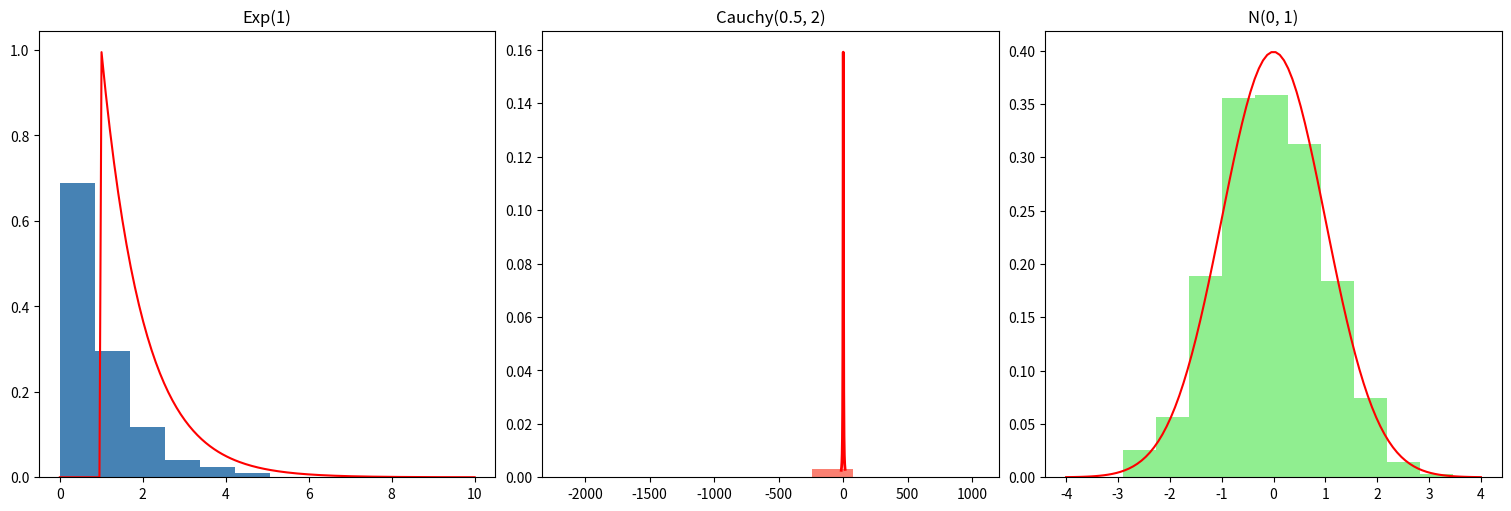
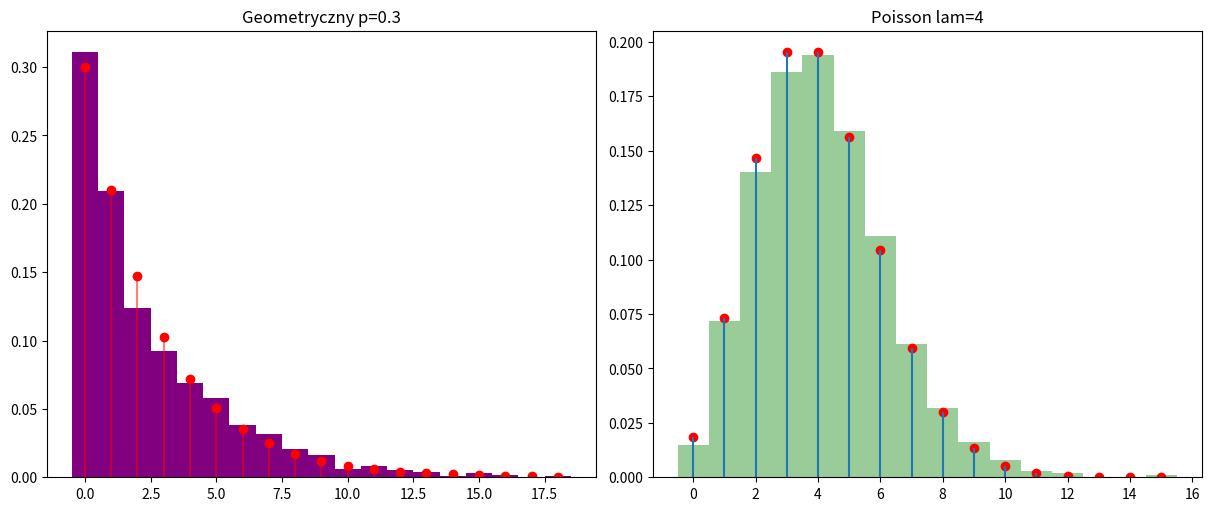

These figures' Python source, in order:
import numpy as np
import matplotlib.pyplot as plt
from scipy import stats

def exp(lam, n):
    u = np.random.uniform(0, 1, n)
    return -np.log(u) / lam

def cauchy(x0, gamma, n):
    u = np.random.uniform(0, 1, n)
    return x0 + gamma * np.tan( np.pi * (u - 0.5) )

# za pomoca metody Boxa-Mullera
def normal(mi, sigma, n):
    u1 = np.random.uniform(0, 1, n)
    u2 = np.random.uniform(0, 1, n)
    z0 = np.sqrt(-2 * np.log(u1)) * np.cos(2 * np.pi * u2)
    return z0 * sigma + mi

n = 1000
data1 = exp(1, n)
data2 = cauchy(0.5, 2, n)
data3 = normal(0, 1, n)

fig, (ax1, ax2, ax3) = plt.subplots(1, 3, figsize=(15, 5), layout='constrained')

ax1.hist(data1, density=True, color='steelblue', label='empiryczny')
x1 = np.linspace(0, 10, 200)
ax1.plot(x1, stats.expon.pdf(x1, 1), 'r-', label='teoretyczny')
ax1.set_title('Exp(1)')

ax2.hist(data2, density=True, color='salmon', label='empiryczny')
x2 = np.linspace(-15, 15, 500)
ax2.plot(x2, stats.cauchy.pdf(x2, 0.5, 2), 'r-', label='teoretyczny', lw=2)
ax2.set_title('Cauchy(0.5, 2)')

ax3.hist(data3, density=True, color='lightgreen', label='empiryczny')
x3 = np.linspace(-4, 4, 100)
ax3.plot(x3, stats.norm.pdf(x3, 0, 1), 'r-',label='teoretyczna')
ax3.set_title('N(0, 1)')

plt.show()

def geom(p, n):
    u = np.random.uniform(0, 1, n)
    return np.floor(np.log(u) / np.log(1 - p)).astype(int)

def poisson(lam, n):
    samples = []
    for i in range(n):
        u = np.random.random()
        k = 0
        p = np.exp(-lam)
        s = p
        while u > s:
            k += 1
            p *= lam / k
            s += p
        samples.append(k)
    return np.array(samples)

p_geom = 0.3
lam_poiss = 4

data_geom = np.random.geometric(p=p_geom, size=n) - 1
data_poiss = np.random.poisson(lam=lam_poiss, size=n)
fig, (ax1, ax2) = plt.subplots(1, 2, figsize=(12, 5), layout='constrained')

bins_g = np.arange(0, data_geom.max() + 2) - 0.5
ax1.hist(data_geom, bins=bins_g, density=True, color='purple', label='empiryczny')
k_g = np.arange(0, data_geom.max() + 1)
ax1.scatter(k_g, stats.geom.pmf(k_g + 1, p_geom), color='r', label='teoretyczna')
ax1.vlines(k_g, 0, stats.geom.pmf(k_g + 1, p_geom), color='r', alpha=0.5)
ax1.set_title(f'Geometryczny p={p_geom}')


bins_p = np.arange(0, data_poiss.max() + 2) - 0.5
ax2.hist(data_poiss, bins=bins_p, density=True, alpha=0.4, color='green', label='Empiryczny')
k_p = np.arange(0, data_poiss.max() + 1)
ax2.scatter(k_p, stats.poisson.pmf(k_p, lam_poiss), color='r', label='teoretyczna')
ax2.vlines(k_p, 0, stats.poisson.pmf(k_p, lam_poiss))
ax2.set_title(f'Poisson lam={lam_poiss}')

plt.show()
